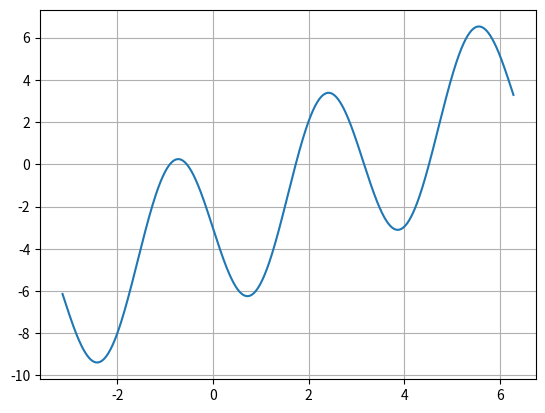

The matplotlib source for this figure:
import numpy as np
import matplotlib.pyplot as plt


def driver():
    # function definition
    f = lambda x: x - 4 * np.sin(2 * x) - 3

    # plot over x-axis that includes all roots
    X = np.arange(-np.pi, 2 * np.pi, 0.001)
    fig, ax1 = plt.subplots()
    ax1.plot(X, f(X))
    plt.grid(True)
    plt.show()

    return


driver()